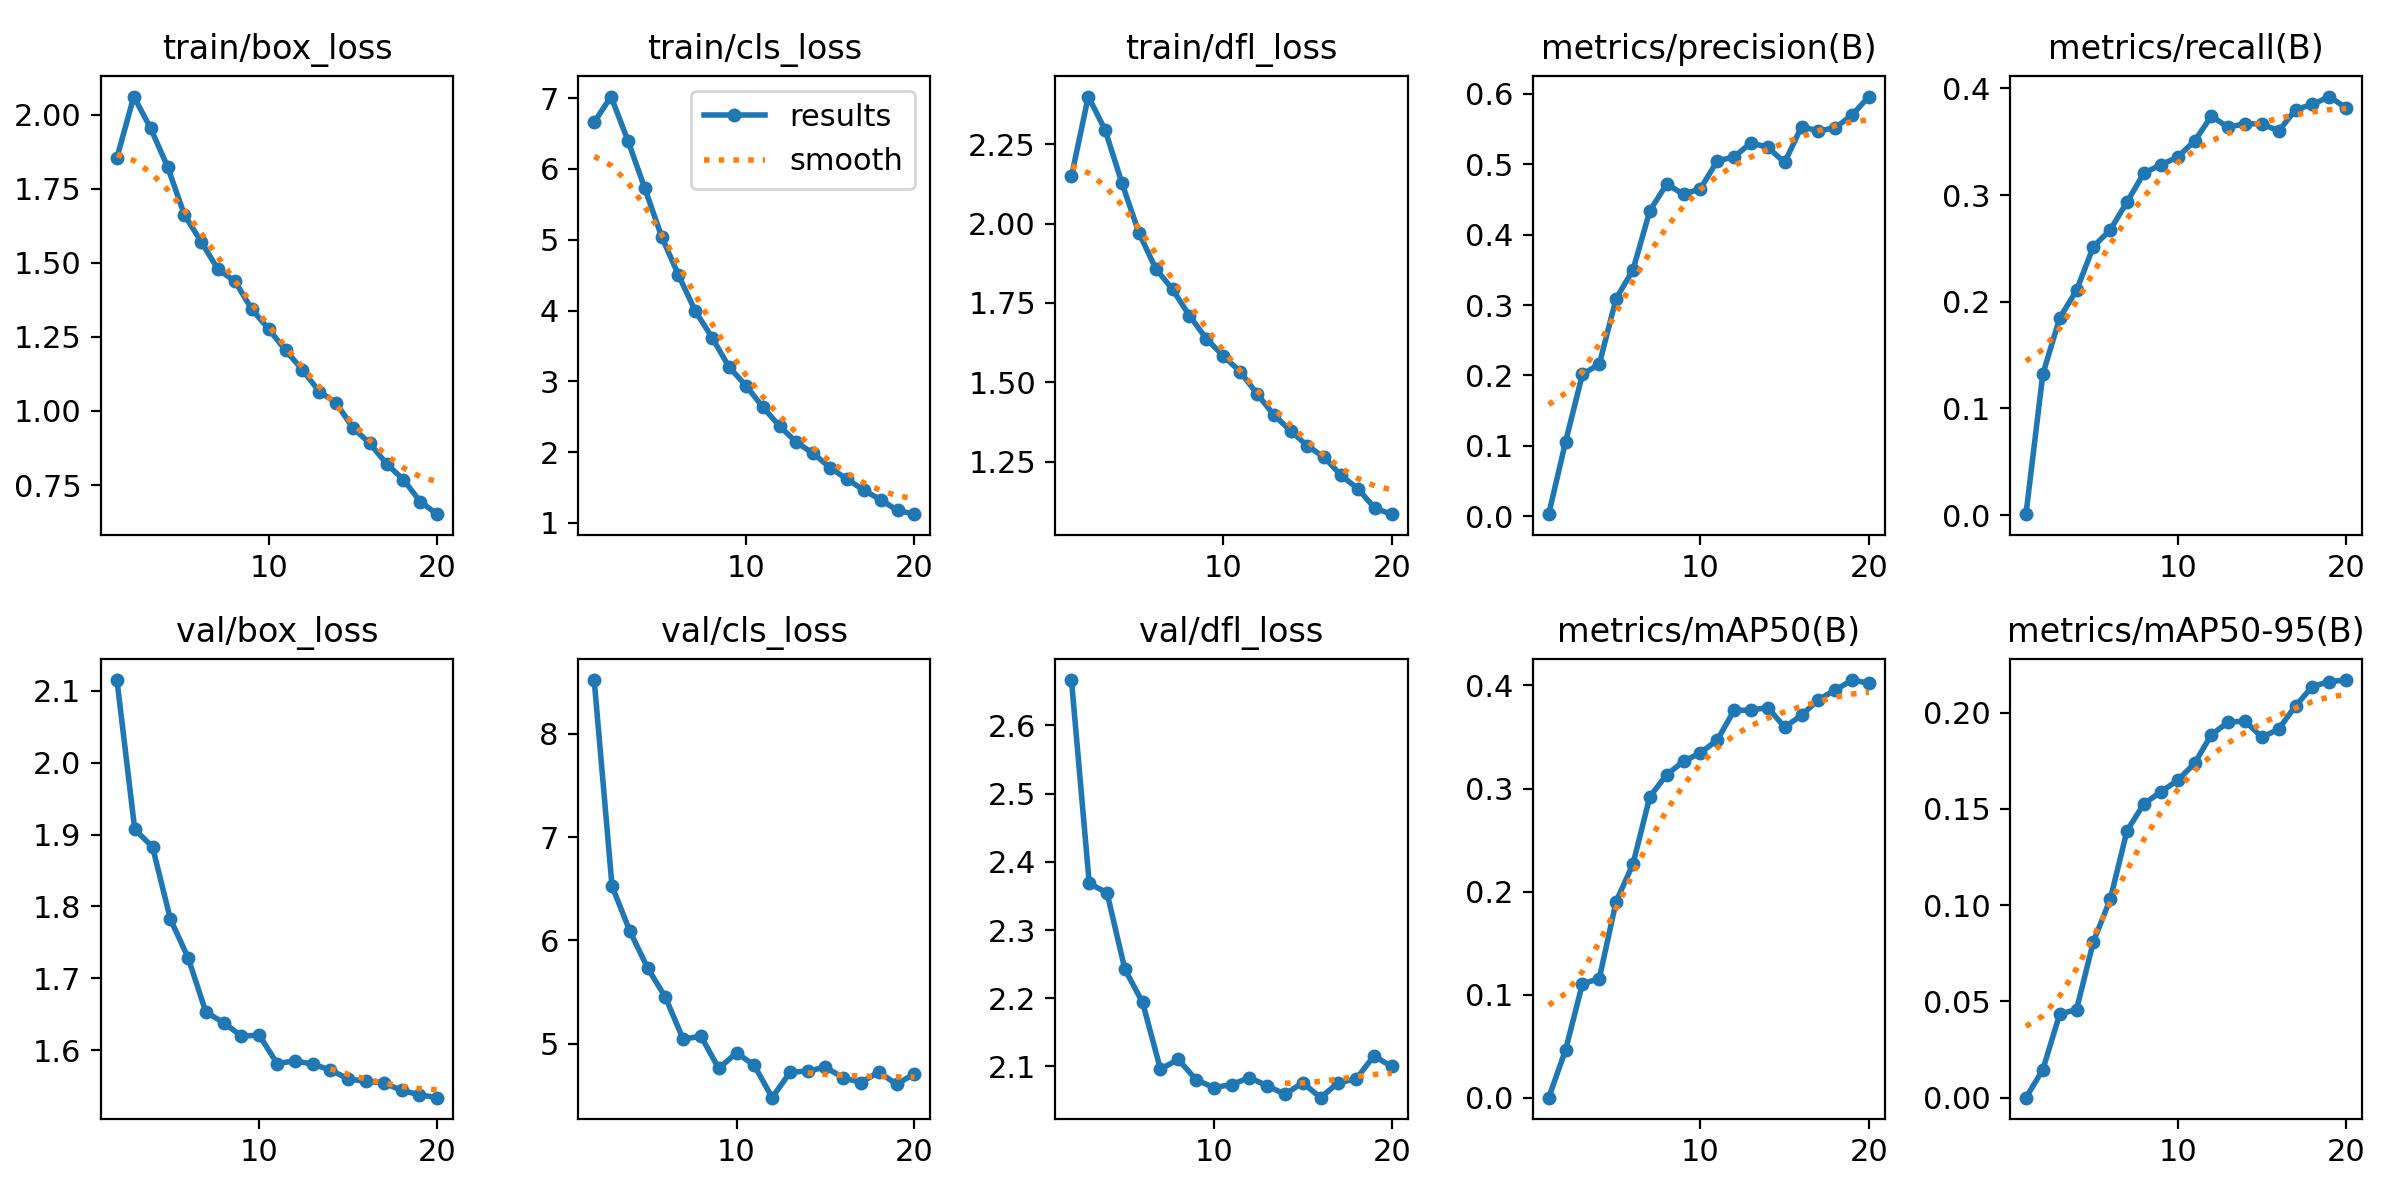

Data behind this chart, as committed beside it:
epoch, time, train/box_loss, train/cls_loss, train/dfl_loss, metrics/precision(B), metrics/recall(B), metrics/mAP50(B), metrics/mAP50-95(B), val/box_loss, val/cls_loss, val/dfl_loss, lr/pg0, lr/pg1, lr/pg2
1, 624.5, 1.855, 6.661, 2.149, 0.00272, 0.00084, 0.00014, 6e-05, nan, nan, nan, 0.0006653, 0.0006653, 0.0006653
2, 1185, 2.061, 7.024, 2.4, 0.1055, 0.132, 0.04638, 0.01457, 2.115, 8.52, 2.666, 0.001266, 0.001266, 0.001266
3, 1718, 1.953, 6.401, 2.295, 0.2016, 0.1847, 0.1105, 0.04347, 1.907, 6.527, 2.368, 0.001801, 0.001801, 0.001801
4, 2231, 1.824, 5.728, 2.127, 0.2158, 0.2107, 0.1157, 0.04583, 1.883, 6.09, 2.354, 0.001703, 0.001703, 0.001703
5, 2768, 1.662, 5.044, 1.971, 0.3091, 0.2516, 0.1904, 0.08104, 1.783, 5.733, 2.243, 0.001604, 0.001604, 0.001604
6, 3278, 1.57, 4.501, 1.858, 0.3498, 0.2673, 0.2268, 0.103, 1.729, 5.45, 2.194, 0.001505, 0.001505, 0.001505
7, 3807, 1.477, 3.992, 1.793, 0.434, 0.2936, 0.2922, 0.1388, 1.653, 5.042, 2.096, 0.001406, 0.001406, 0.001406
8, 4338, 1.438, 3.615, 1.71, 0.4718, 0.3207, 0.3135, 0.1526, 1.638, 5.072, 2.11, 0.001307, 0.001307, 0.001307
9, 4857, 1.343, 3.202, 1.638, 0.4575, 0.3283, 0.3264, 0.1588, 1.62, 4.759, 2.081, 0.001208, 0.001208, 0.001208
10, 5367, 1.277, 2.94, 1.583, 0.4651, 0.3356, 0.3346, 0.1648, 1.621, 4.911, 2.069, 0.001109, 0.001109, 0.001109
11, 5834, 1.205, 2.637, 1.534, 0.5049, 0.3506, 0.3471, 0.1736, 1.582, 4.789, 2.073, 0.00101, 0.00101, 0.00101
12, 6308, 1.139, 2.367, 1.465, 0.5105, 0.3739, 0.3758, 0.1885, 1.585, 4.477, 2.084, 0.000911, 0.000911, 0.000911
13, 6793, 1.065, 2.138, 1.398, 0.5305, 0.3636, 0.3761, 0.195, 1.581, 4.721, 2.072, 0.000812, 0.000812, 0.000812
14, 7269, 1.027, 1.98, 1.347, 0.5241, 0.367, 0.3786, 0.1956, 1.573, 4.736, 2.059, 0.000713, 0.000713, 0.000713
15, 7734, 0.9432, 1.778, 1.3, 0.5026, 0.3666, 0.3594, 0.1872, 1.56, 4.771, 2.076, 0.000614, 0.000614, 0.000614
16, 8234, 0.8904, 1.617, 1.263, 0.5535, 0.3601, 0.3713, 0.1915, 1.557, 4.669, 2.054, 0.000515, 0.000515, 0.000515
17, 8713, 0.8214, 1.461, 1.207, 0.5474, 0.3802, 0.3861, 0.2036, 1.555, 4.623, 2.076, 0.000416, 0.000416, 0.000416
18, 9192, 0.7679, 1.324, 1.164, 0.5518, 0.385, 0.3956, 0.2135, 1.544, 4.726, 2.081, 0.000317, 0.000317, 0.000317
19, 9670, 0.6936, 1.174, 1.103, 0.5701, 0.3923, 0.4053, 0.2161, 1.538, 4.605, 2.115, 0.000218, 0.000218, 0.000218
20, 10153, 0.6516, 1.122, 1.084, 0.5963, 0.3816, 0.4023, 0.2169, 1.534, 4.71, 2.1, 0.000119, 0.000119, 0.000119
